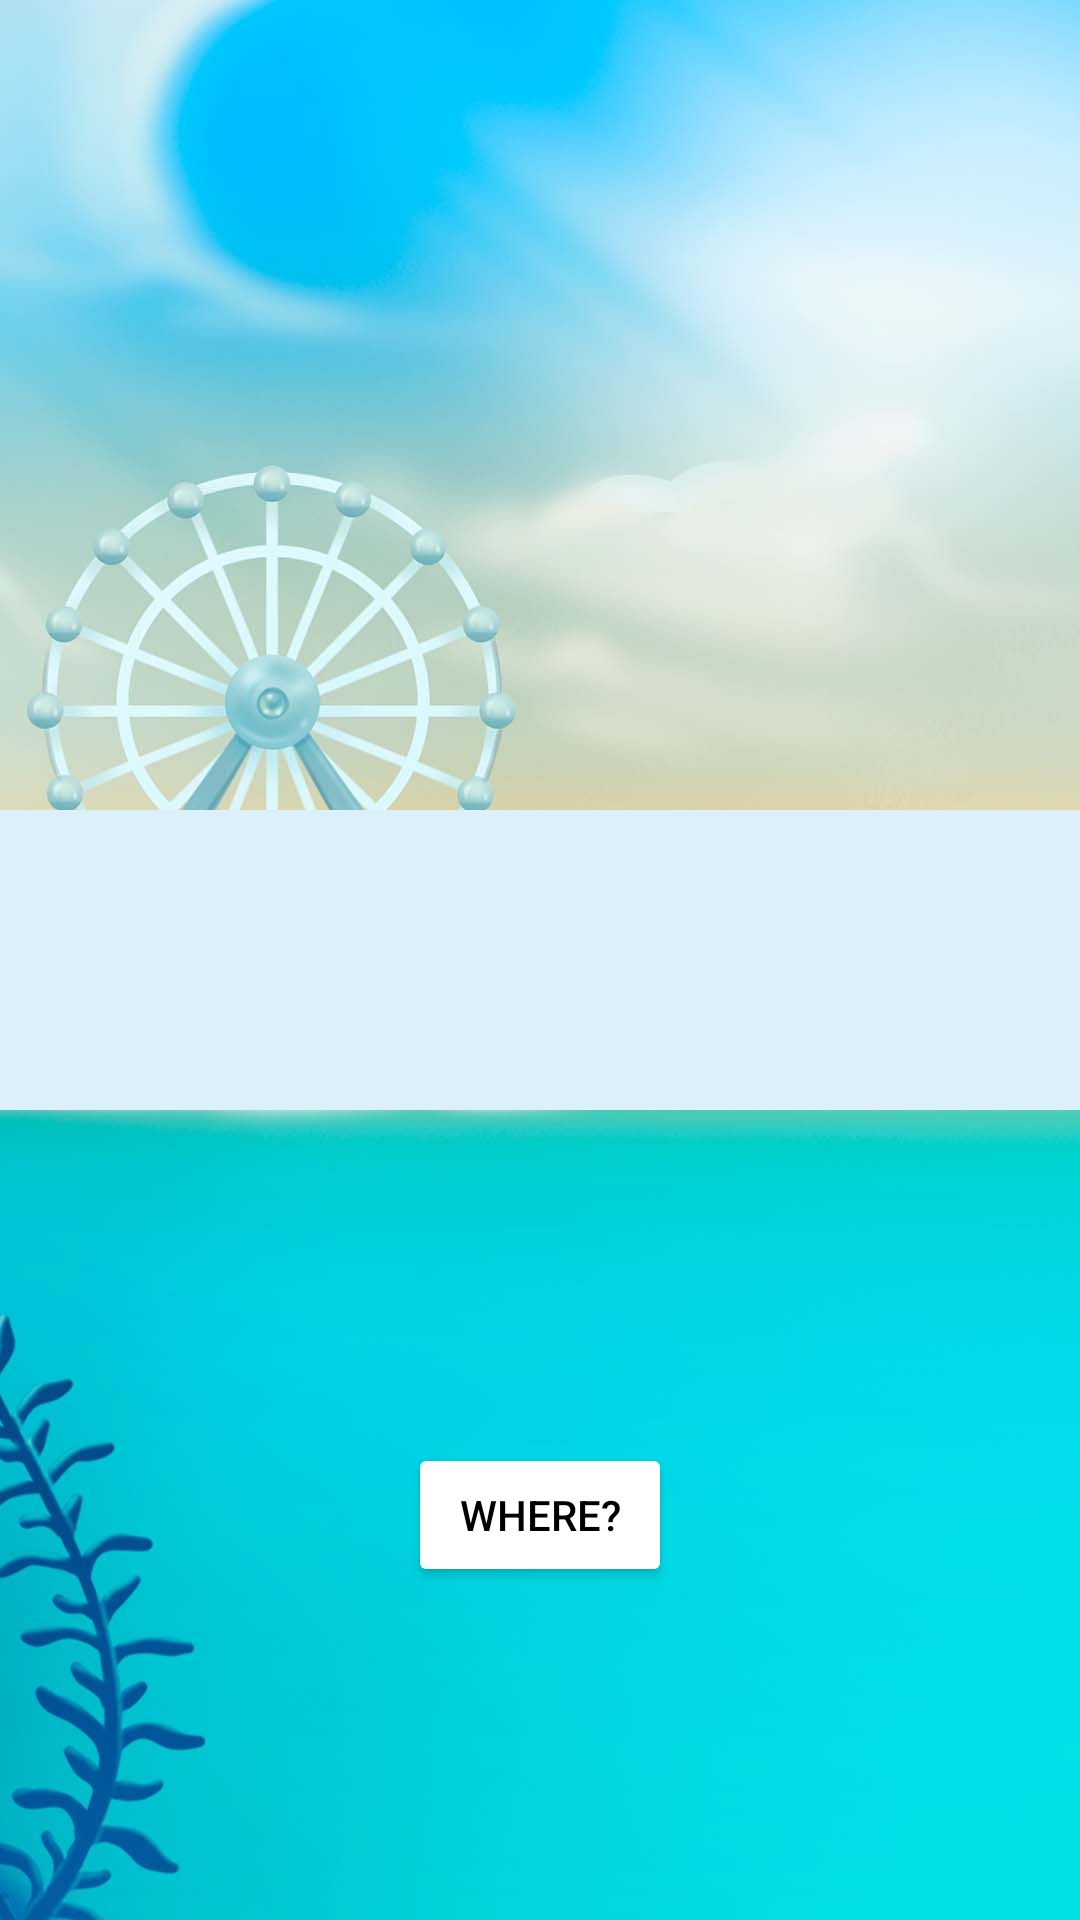

This screen was rendered from an Android layout file. Write that file and the resources it references.
<!-- AndroidManifest.xml: application theme Theme.BonanzaBoat -->
<!-- res/layout/activity_image.xml -->
<?xml version="1.0" encoding="utf-8"?>
<androidx.constraintlayout.widget.ConstraintLayout xmlns:android="http://schemas.android.com/apk/res/android"
    xmlns:app="http://schemas.android.com/apk/res-auto"
    xmlns:tools="http://schemas.android.com/tools"
    android:layout_width="match_parent"
    android:layout_height="match_parent"
    android:background="@drawable/mod"
    tools:context=".ImageActivity">

    <ImageView
        android:id="@+id/dag"
        android:layout_width="100dp"
        android:layout_height="100dp"
        android:layout_marginStart="20dp"
        android:src="@drawable/dage"
        app:layout_constraintBottom_toBottomOf="parent"
        app:layout_constraintStart_toStartOf="parent"
        app:layout_constraintTop_toTopOf="parent" />

    <ImageView
        android:id="@+id/welo"
        android:layout_width="100dp"
        android:layout_height="100dp"
        android:src="@drawable/welo"
        app:layout_constraintBottom_toBottomOf="parent"
        app:layout_constraintEnd_toStartOf="@+id/gou"
        app:layout_constraintStart_toEndOf="@+id/dag"
        app:layout_constraintTop_toTopOf="parent" />

    <ImageView
        android:id="@+id/gou"
        android:layout_width="100dp"
        android:layout_height="100dp"
        android:src="@drawable/gou"
        android:layout_marginEnd="20dp"
        app:layout_constraintBottom_toBottomOf="parent"
        app:layout_constraintEnd_toEndOf="parent"
        app:layout_constraintTop_toTopOf="parent" />

    <LinearLayout
        android:id="@+id/clous"
        android:layout_width="match_parent"
        android:layout_height="100dp"
        android:background="#DCF0F9"
        app:layout_constraintBottom_toBottomOf="parent"
        app:layout_constraintEnd_toEndOf="parent"
        app:layout_constraintStart_toStartOf="parent"
        app:layout_constraintTop_toTopOf="parent"
        android:orientation="horizontal" />

    <Button
        android:id="@+id/whe"
        android:layout_width="wrap_content"
        android:layout_height="wrap_content"
        android:backgroundTint="@color/white"
        android:text="Where?"
        android:textColor="@color/black"
        app:layout_constraintBottom_toBottomOf="parent"
        app:layout_constraintEnd_toEndOf="parent"
        app:layout_constraintStart_toStartOf="parent"
        app:layout_constraintTop_toBottomOf="@+id/welo" />

</androidx.constraintlayout.widget.ConstraintLayout>
<!-- resources referenced by this layout -->
<resources>
  <!-- drawable dage: png bitmap (drawable, 9902 bytes) -->
  <!-- drawable gou: png bitmap (drawable, 9730 bytes) -->
  <!-- drawable mod: jpg bitmap (drawable, 54644 bytes) -->
  <!-- drawable welo: png bitmap (drawable, 11792 bytes) -->
  <style name="Theme.BonanzaBoat" parent="Theme.MaterialComponents.DayNight.NoActionBar">
          
          <item name="colorPrimary">@color/black</item>
          <item name="colorPrimaryVariant">@color/black</item>
          <item name="colorOnPrimary">@color/white</item>
          
          <item name="colorSecondary">@color/teal_200</item>
          <item name="colorSecondaryVariant">@color/teal_700</item>
          <item name="colorOnSecondary">@color/black</item>
          
          <item name="android:statusBarColor">?attr/colorPrimaryVariant</item>
          
      </style>
  <!-- not gathered from this repository: default colours our renderer supplied (Android Studio template values) -->
  <color name="teal_200">#FF03DAC5</color>
  <color name="teal_700">#FF018786</color>
  <color name="black">#FF000000</color>
  <color name="white">#FFFFFFFF</color>
</resources>
